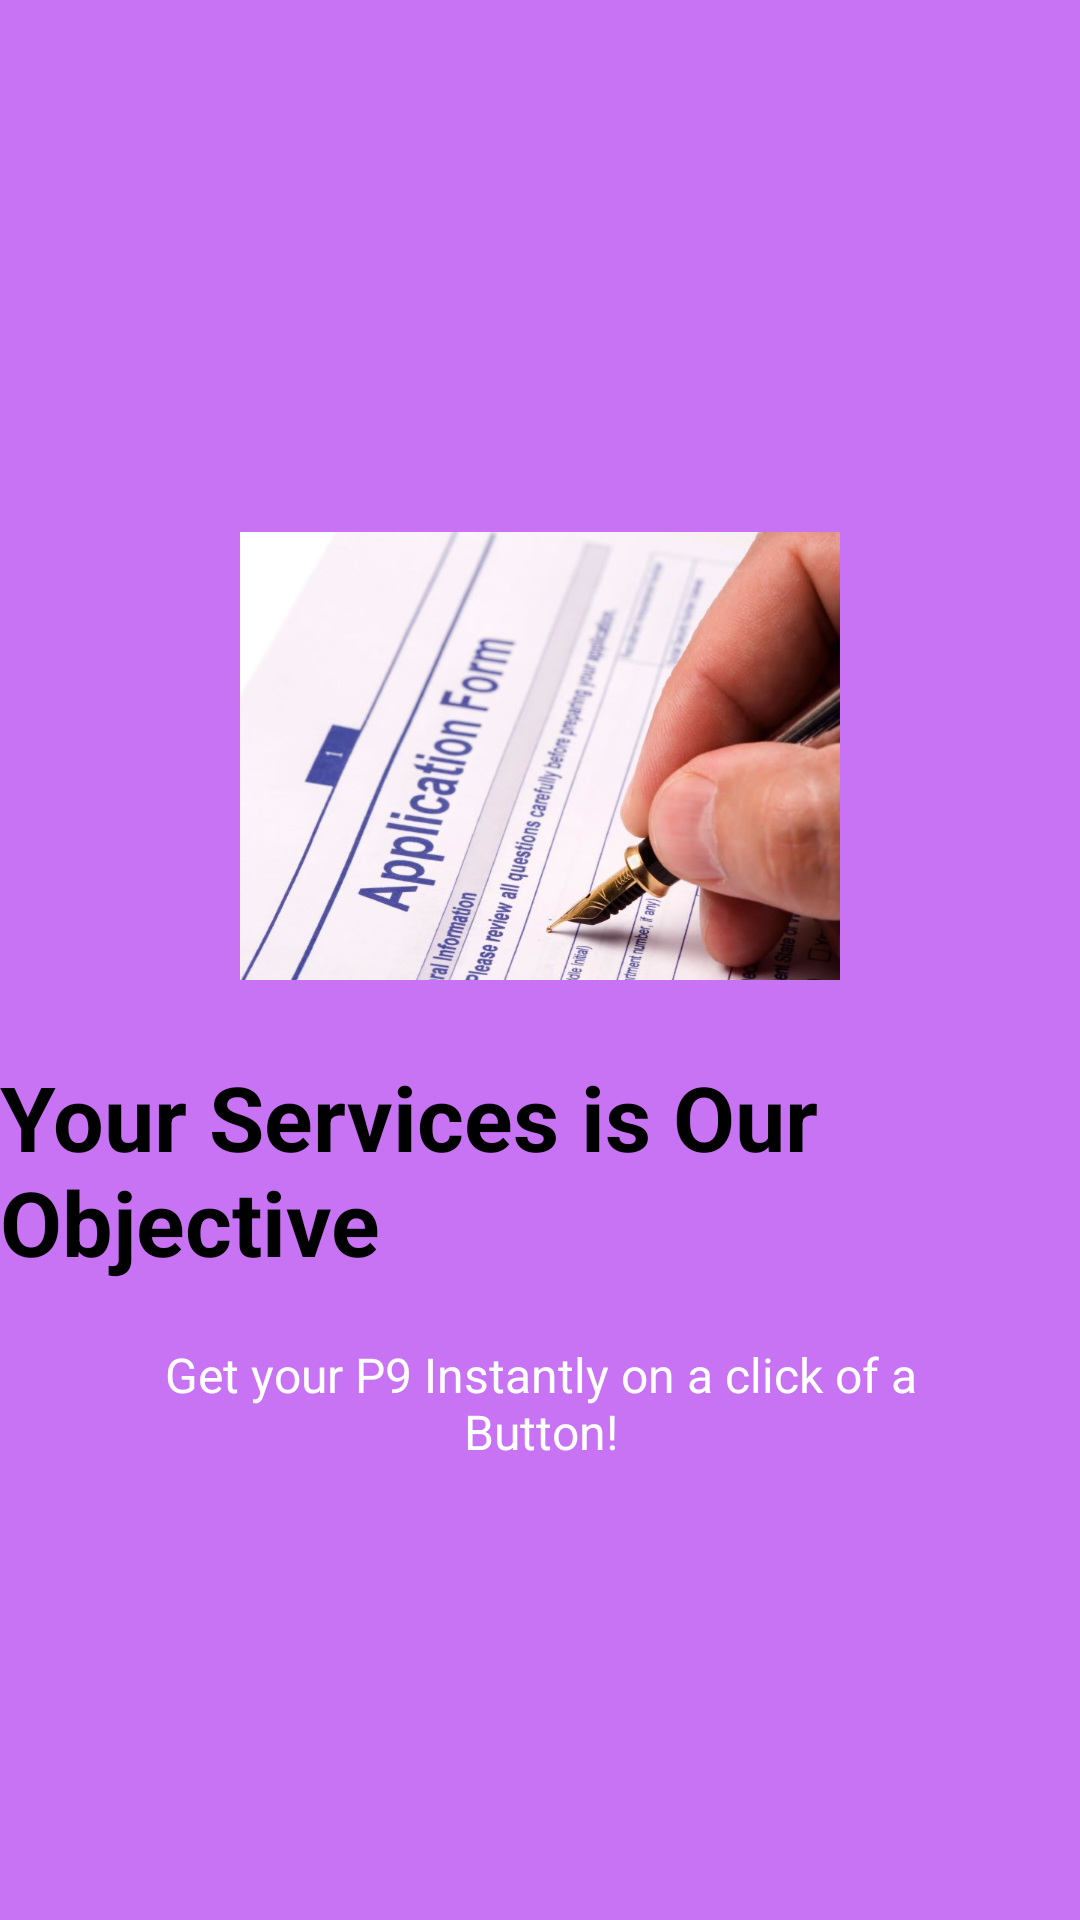

Layout XML and referenced resources for this Android screen:
<!-- AndroidManifest.xml: application theme Theme.ESSAPP -->
<!-- res/layout/welcome_slide4.xml -->
<?xml version="1.0" encoding="utf-8"?>
<RelativeLayout xmlns:android="http://schemas.android.com/apk/res/android"
    android:layout_width="match_parent"
    android:layout_height="match_parent"
    android:background="@color/bg_screen4">

    <LinearLayout
        android:layout_width="wrap_content"
        android:layout_height="wrap_content"
        android:layout_centerInParent="true"
        android:gravity="center_horizontal"
        android:orientation="vertical">

        <ImageView
            android:layout_width="@dimen/img_width_height"
            android:layout_height="@dimen/img_width_height"
            android:src="@drawable/imprest" />

        <TextView
            android:layout_width="wrap_content"
            android:layout_height="wrap_content"
            android:text="@string/slide_4_title"
            android:textColor="@android:color/black"
            android:textSize="@dimen/slide_title"
            android:textStyle="bold" />

        <TextView
            android:layout_width="wrap_content"
            android:layout_height="wrap_content"
            android:layout_marginTop="20dp"
            android:paddingLeft="@dimen/desc_padding"
            android:paddingRight="@dimen/desc_padding"
            android:text="@string/slide_4_desc"
            android:textAlignment="center"
            android:textColor="@android:color/white"
            android:textSize="@dimen/slide_desc"
            android:gravity="center_horizontal" />

    </LinearLayout>

</RelativeLayout>
<!-- resources referenced by this layout -->
<resources>
  <color name="bg_screen4">#c873f4</color>
  <dimen name="desc_padding">40dp</dimen>
  <dimen name="img_width_height">200dp</dimen>
  <dimen name="slide_desc">16dp</dimen>
  <dimen name="slide_title">30dp</dimen>
  <!-- drawable imprest: jpg bitmap (drawable, 59553 bytes) -->
  <string name="slide_4_desc">Get your P9 Instantly on a click of a Button!</string>
  <string name="slide_4_title">Your Services is Our Objective</string>
  <style name="Theme.ESSAPP" parent="Theme.MaterialComponents.DayNight.DarkActionBar">
          
          <item name="colorPrimary">@color/purple_500</item>
          <item name="colorPrimaryVariant">@color/purple_700</item>
          <item name="colorOnPrimary">@color/white</item>
          
          <item name="colorSecondary">@color/teal_200</item>
          <item name="colorSecondaryVariant">@color/teal_700</item>
          <item name="colorOnSecondary">@color/black</item>
          
          <item name="android:statusBarColor" tools:targetApi="l">?attr/colorPrimaryVariant</item>
          
      </style>
  <color name="purple_500">#FF6200EE</color>
  <color name="purple_700">#FF3700B3</color>
  <color name="white">#FFFFFFFF</color>
  <color name="teal_200">#FF03DAC5</color>
  <color name="teal_700">#FF018786</color>
  <color name="black">#FF000000</color>
</resources>
